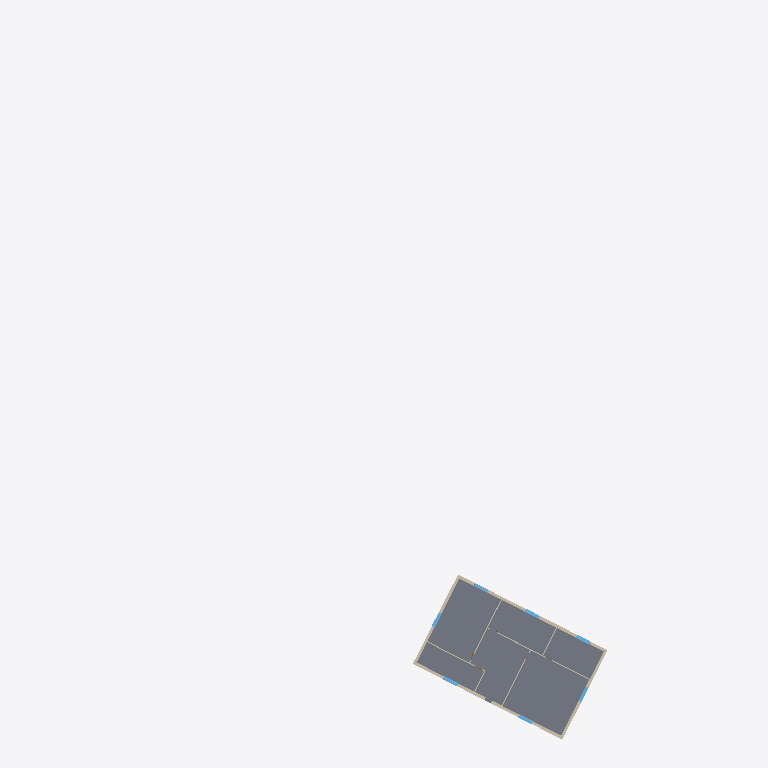
Plan cut of the same IFC building model at storey 'Ebene 0' (level 3.00 m, cut at 4.40 m), seen from above with north up, elements coloured by IFC class: 8 walls (beige), 7 windows (light blue), 1 slab (grey). Cut surfaces are drawn darker.
Extent 56.3 m × 89.5 m × 9.8 m (x, y, z). Storeys (2): Ebene 0 at 3.00 m; Ebene 1 at 6.00 m. Elements (28): 11 IfcWall, 7 IfcWindow, 6 IfcDoor, 2 IfcSlab, 1 IfcBuildingElementProxy, 1 IfcRoof.

HEADER;
FILE_DESCRIPTION(('ViewDefinition [ReferenceView_V1.2]','RevitIdentifiers [ContentGUID: fa2ba246-1dc9-45dd-aebc-0e1838621a06, VersionGUID: 8ff6acef-73cd-41dc-bf9a-283d8b7e92b3, NumberOfSaves: 31]','CoordinateReference [CoordinateBase: Aktuelle gemeinsam genutzte Koordinaten, ProjectSite: Intern]'),'2;1');
FILE_NAME('HTWD_Haus_classified.ifc','2025-11-20T11:23:18+01:00',(''),(''),'IfcOpenShell 0.8.3-post1','Bonsai 0.8.3-post1','');
FILE_SCHEMA(('IFC4'));
ENDSEC;
DATA;
#29=IFCPROJECT('3wAw967Sb5tQwy3XZ7dUNs',#18,'Projektnummer',$,$,'Projektname','Projektstatus',(#22),#2411);
#46=IFCSITE('3wAw967Sb5tQwy3XZ7dUNq',#18,'Default',$,$,#45,$,$,.ELEMENT.,$,$,$,$,$);
#34=IFCBUILDING('3wAw967Sb5tQwy3XZ7dUNt',#18,'',$,$,#32,$,'',.ELEMENT.,$,$,$);
#37=IFCBUILDINGSTOREY('13LV5dTeP3CAox54x56C1Z',#18,'Ebene 0',$,'Ebene:Ebene',#36,$,'Ebene 0',.ELEMENT.,0.0);
#41=IFCBUILDINGSTOREY('1jPCssxb5C1RSM_YHIx$zl',#18,'Ebene 1',$,'Ebene:Ebene',#40,$,'Ebene 1',.ELEMENT.,3.0);
#72=IFCSLAB('1h$LaykqT6sQlV43ZEoyyB',#18,'Bodenplatte:15.0 Stahlbeton:389360',$,'Bodenplatte:15.0 Stahlbeton',#51,#71,'389360',.BASESLAB.);
#301=IFCWALL('1h$LaykqT6sQlV43ZEoyuk',#18,'Basiswand:MW 36.5:389589',$,'Basiswand:MW 36.5',#241,#300,'389589',.NOTDEFINED.);
#165=IFCWALL('1h$LaykqT6sQlV43ZEoyws',#18,'Basiswand:MW 36.5:389453',$,'Basiswand:MW 36.5',#97,#164,'389453',.NOTDEFINED.);
#231=IFCWALL('1h$LaykqT6sQlV43ZEoyvo',#18,'Basiswand:MW 36.5:389513',$,'Basiswand:MW 36.5',#183,#230,'389513',.NOTDEFINED.);
#358=IFCWALL('1h$LaykqT6sQlV43ZEoytw',#18,'Basiswand:MW 36.5:389633',$,'Basiswand:MW 36.5',#311,#357,'389633',.NOTDEFINED.);
#1757=IFCWALL('0d9wYnR31AYeYECPFGt5Gf',#18,'Basiswand:KS 11.5:392456',$,'Basiswand:KS 11.5',#1726,#1756,'392456',.NOTDEFINED.);
#1309=IFCWALL('0d9wYnR31AYeYECPFGt54d',#18,'Basiswand:KS 11.5:391174',$,'Basiswand:KS 11.5',#1279,#1308,'391174',.NOTDEFINED.);
#862=IFCWINDOW('1h$LaykqT6sQlV43ZEoyrI',#18,'Fenster 2-flg - Anschlag:2.01 x 1.26:389801',$,'Fenster 2-flg - Anschlag:2.01 x 1.26',#2274,#858,'389801',1.27000000000001,2.01,.WINDOW.,.NOTDEFINED.,$);
#1015=IFCWINDOW('1h$LaykqT6sQlV43ZEoyqM',#18,'Fenster 2-flg - Anschlag:2.01 x 1.26:389869',$,'Fenster 2-flg - Anschlag:2.01 x 1.26',#2302,#1011,'389869',1.27000000000001,2.01,.WINDOW.,.NOTDEFINED.,$);
#1047=IFCWINDOW('1h$LaykqT6sQlV43ZEoyl8',#18,'Fenster 2-flg - Anschlag:2.01 x 1.26:390195',$,'Fenster 2-flg - Anschlag:2.01 x 1.26',#2175,#1043,'390195',1.27000000000001,2.01,.WINDOW.,.NOTDEFINED.,$);
#1062=IFCWINDOW('1h$LaykqT6sQlV43ZEoyhF',#18,'Fenster 2-flg - Anschlag:2.01 x 1.26:390452',$,'Fenster 2-flg - Anschlag:2.01 x 1.26',#2203,#1058,'390452',1.27000000000001,2.01,.WINDOW.,.NOTDEFINED.,$);
#1077=IFCWINDOW('1h$LaykqT6sQlV43ZEoyfI',#18,'Fenster 2-flg - Anschlag:2.01 x 1.26:390569',$,'Fenster 2-flg - Anschlag:2.01 x 1.26',#2330,#1073,'390569',1.27000000000001,2.01,.WINDOW.,.NOTDEFINED.,$);
#1092=IFCWINDOW('1h$LaykqT6sQlV43ZEoycf',#18,'Fenster 2-flg - Anschlag:2.01 x 1.26:390738',$,'Fenster 2-flg - Anschlag:2.01 x 1.26',#2231,#1088,'390738',1.27000000000001,2.01,.WINDOW.,.NOTDEFINED.,$);
#1846=IFCWALL('0d9wYnR31AYeYECPFGt5Qi',#18,'Basiswand:KS 11.5:393101',$,'Basiswand:KS 11.5',#1819,#1845,'393101',.NOTDEFINED.);
#1032=IFCWINDOW('1h$LaykqT6sQlV43ZEoyoB',#18,'Fenster 2-flg - Anschlag:2.01 x 1.26:390000',$,'Fenster 2-flg - Anschlag:2.01 x 1.26',#2147,#1028,'390000',1.27000000000001,2.01,.WINDOW.,.NOTDEFINED.,$);
#1335=IFCWALL('0d9wYnR31AYeYECPFGt55G',#18,'Basiswand:KS 11.5:391281',$,'Basiswand:KS 11.5',#1323,#1334,'391281',.NOTDEFINED.);
ENDSEC;